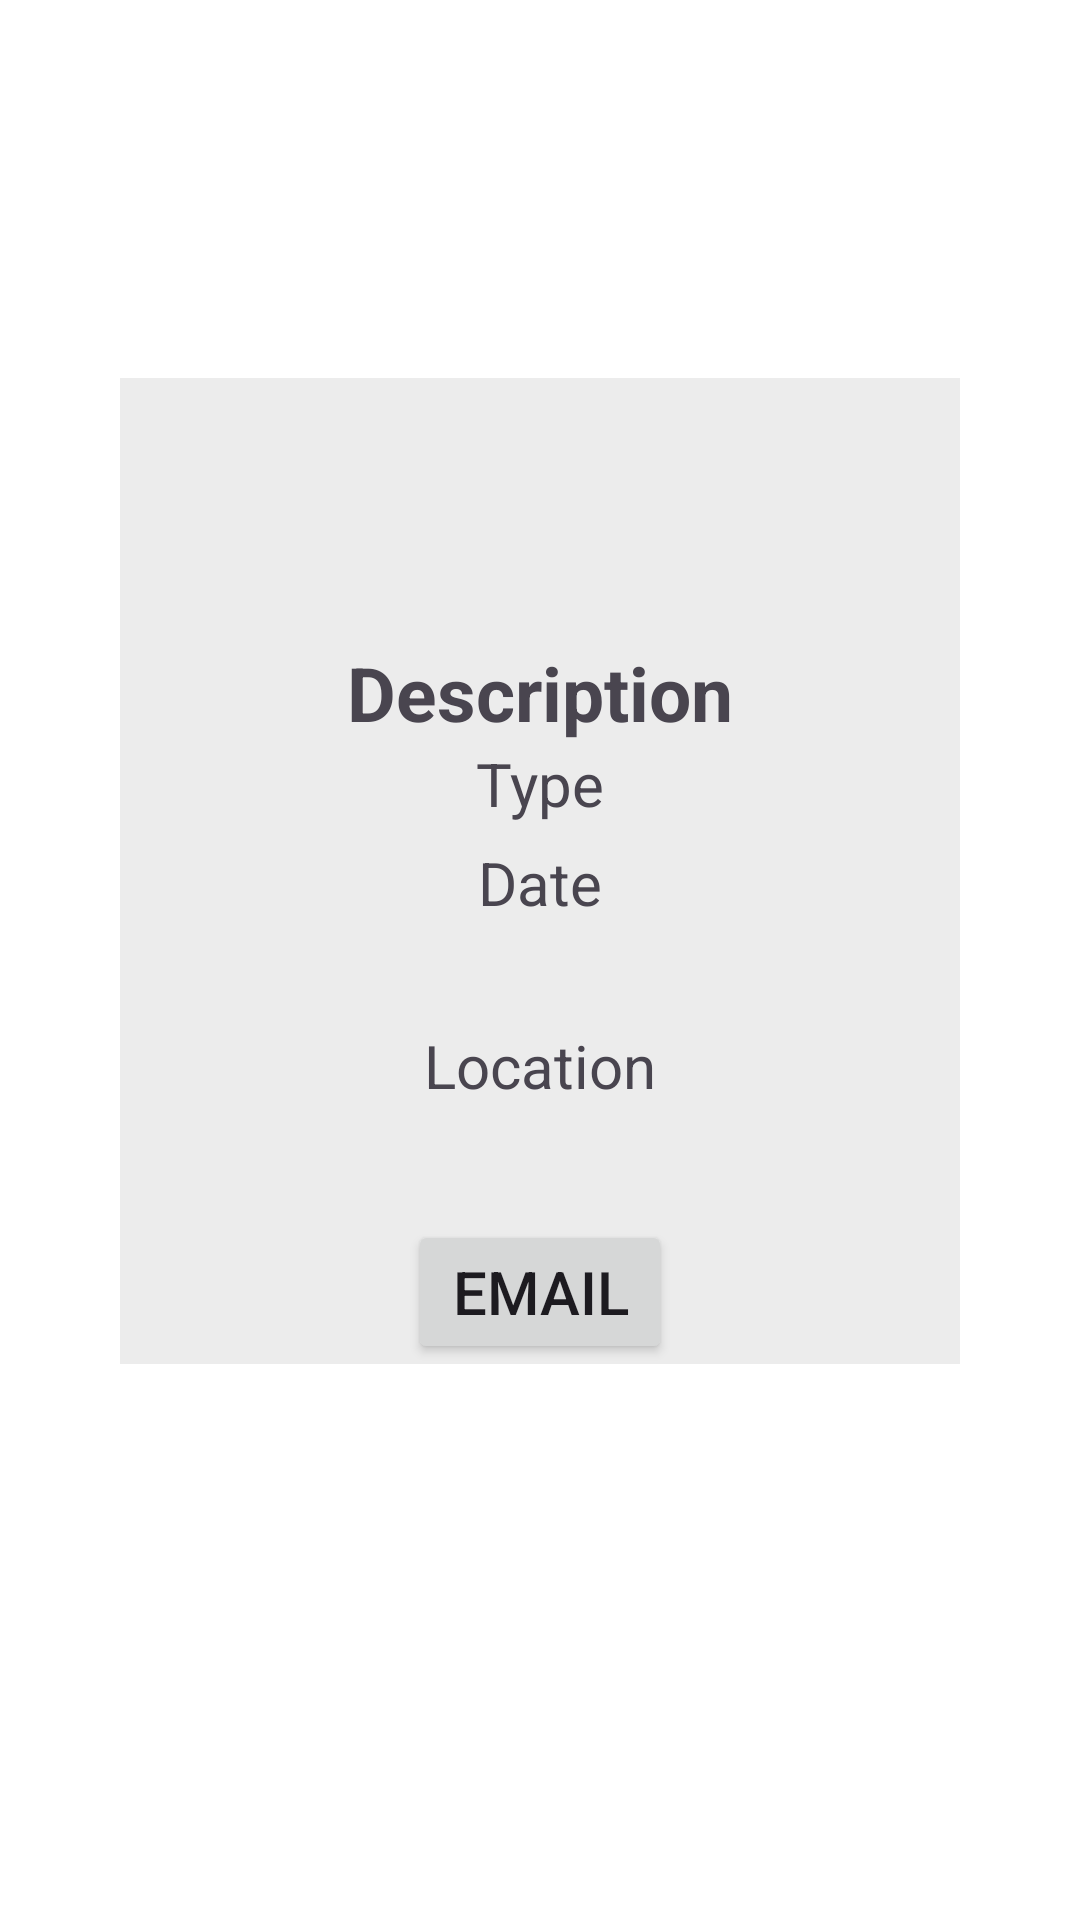

This screen was rendered from an Android layout file. Write that file and the resources it references.
<!-- AndroidManifest.xml: application theme Theme.ExtraHand2 -->
<!-- res/layout/activity_info.xml -->
<?xml version="1.0" encoding="utf-8"?>
<androidx.constraintlayout.widget.ConstraintLayout xmlns:android="http://schemas.android.com/apk/res/android"
    xmlns:app="http://schemas.android.com/apk/res-auto"
    xmlns:tools="http://schemas.android.com/tools"
    android:layout_width="match_parent"
    android:layout_height="match_parent"
    tools:context=".activity.InfoActivity"
    android:background="@color/white">

    <LinearLayout
        android:layout_marginLeft="40dp"
        android:layout_marginRight="40dp"
        android:background="@drawable/post_background"
        android:id="@+id/linearLayoutInfo"
        android:layout_width="match_parent"
        android:layout_height="wrap_content"
        android:orientation="vertical"
        android:layout_marginTop="-60dp"
        app:layout_constraintTop_toTopOf="parent"
        app:layout_constraintBottom_toBottomOf="parent">


        <ImageView
            android:id="@+id/imageView"
            android:layout_width="@dimen/_250sdp"
            android:layout_height="@dimen/_250sdp"
            android:layout_marginTop="36dp"
            android:layout_gravity="center"
            app:layout_constraintEnd_toEndOf="parent"
            app:layout_constraintStart_toStartOf="parent"
            tools:srcCompat="@tools:sample/avatars" />

        <TextView
            android:id="@+id/tvDescription"
            android:layout_width="wrap_content"
            android:layout_height="wrap_content"
            android:textStyle="bold"
            android:textSize="25dp"
            android:layout_marginTop="52dp"
            android:text="Description"
            android:layout_gravity="center"
            app:layout_constraintEnd_toEndOf="parent"
            app:layout_constraintStart_toStartOf="parent"
            app:layout_constraintTop_toTopOf="parent" />

        <TextView
            android:id="@+id/tvType"
            android:layout_width="wrap_content"
            android:layout_height="33dp"
            android:text="Type"
            android:textSize="20dp"
            android:layout_gravity="center"
            app:layout_constraintEnd_toEndOf="@+id/imageView"
            app:layout_constraintTop_toBottomOf="@+id/imageView" />

        <TextView
            android:id="@+id/tvDate"
            android:layout_width="wrap_content"
            android:layout_height="33dp"
            android:text="Date"
            android:textSize="20dp"
            app:layout_constraintStart_toStartOf="@+id/imageView"
            app:layout_constraintTop_toBottomOf="@+id/imageView"
            android:layout_gravity="center"
            />

        <TextView

            android:id="@+id/tvLocation"
            android:layout_width="wrap_content"
            android:layout_height="33dp"
            android:layout_marginTop="28dp"
            android:text="Location"
            android:textSize="20dp"
            app:layout_constraintEnd_toEndOf="parent"
            app:layout_constraintStart_toStartOf="parent"
            app:layout_constraintTop_toBottomOf="@+id/tvType"
            android:layout_gravity="center"/>

        <Button
            android:id="@+id/tvEmail"
            android:layout_width="wrap_content"
            android:layout_height="wrap_content"
            android:layout_marginTop="32dp"
            android:text="Email"
            android:onClick="onClickEmail"
            android:textSize="20dp"
            app:layout_constraintEnd_toEndOf="parent"
            app:layout_constraintStart_toStartOf="parent"
            app:layout_constraintTop_toBottomOf="@+id/tvLocation"
            android:layout_gravity="center"
            />


    </LinearLayout>

   
</androidx.constraintlayout.widget.ConstraintLayout>
<!-- resources referenced by this layout -->
<resources>
  <color name="white">#FFFFFF</color>
  <!-- drawable post_background (drawable) -->
  <?xml version="1.0" encoding="utf-8"?>
  <shape xmlns:android="http://schemas.android.com/apk/res/android"
      android:shape="rectangle">
      <solid android:color="@color/input_background" />
      <corners android:radius="@dimen/_30sdp" />
  </shape>
  <style name="Theme.ExtraHand2" parent="Base.Theme.ExtraHand2" />
  <color name="input_background">#ECECEC</color>
  <style name="Base.Theme.ExtraHand2" parent="Theme.Material3.DayNight.NoActionBar">
          
           <item name="colorPrimary">#4D86CEDC</item> --&gt;
      </style>
</resources>
